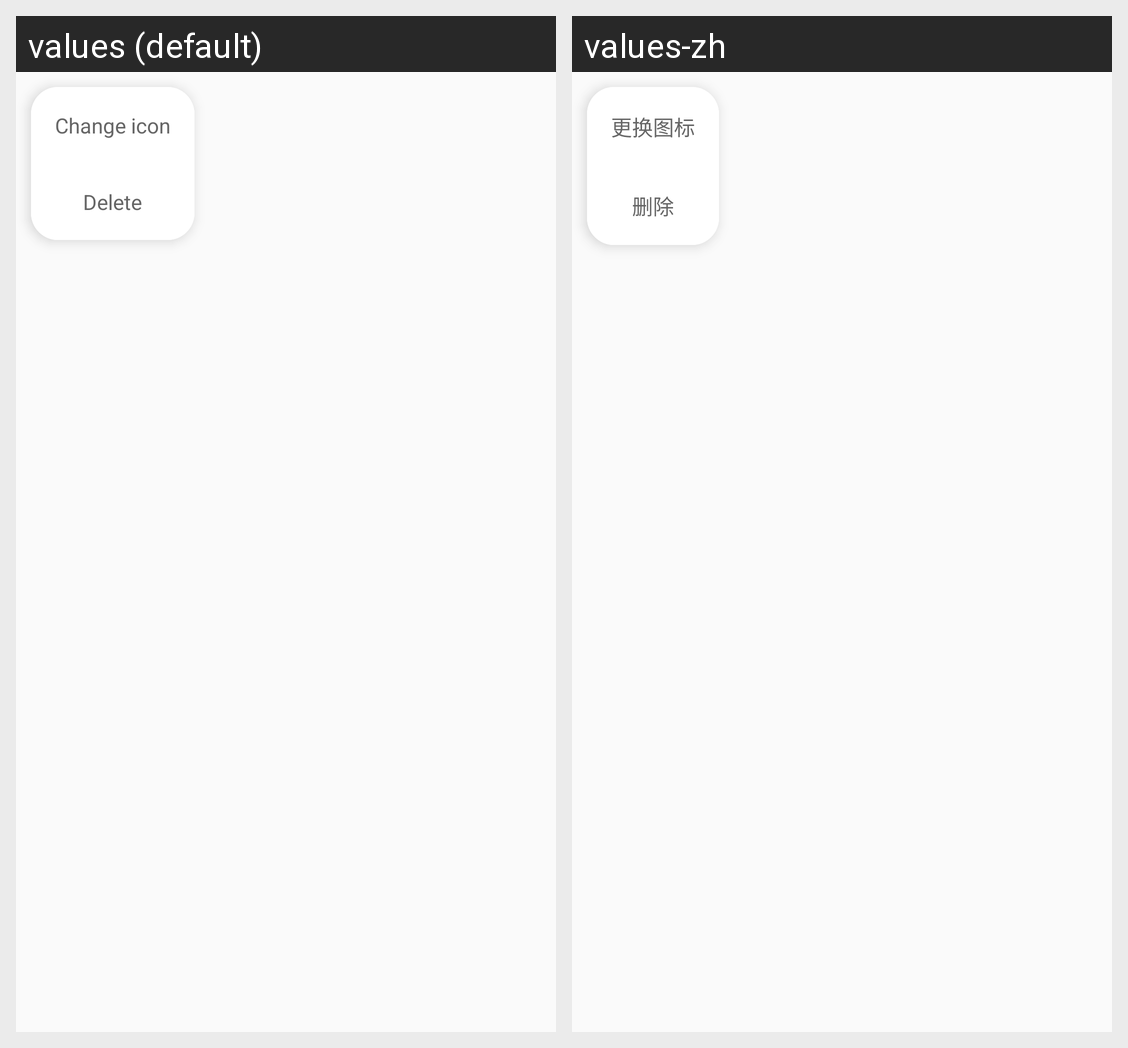

Strings drawn on this Android screen and how each of the app's shown locales translates them:
Android screen res/layout/menu_layout.xml rendered under 2 locales, left to right: values (default), values-zh. Device: Nexus 5 (rendered at 1080×1920; each locale shown at half size, 540×960, under a caption strip naming it); theme AppTheme.
Strings drawn on this screen, with the default value and each locale's value (text and hints the layout hard-codes, and strings that could not be matched under every locale, appear in the picture but are not listed):

change_icon_text
  values: Change icon
  values-zh: 更换图标

delete_text
  values: Delete
  values-zh: 删除
